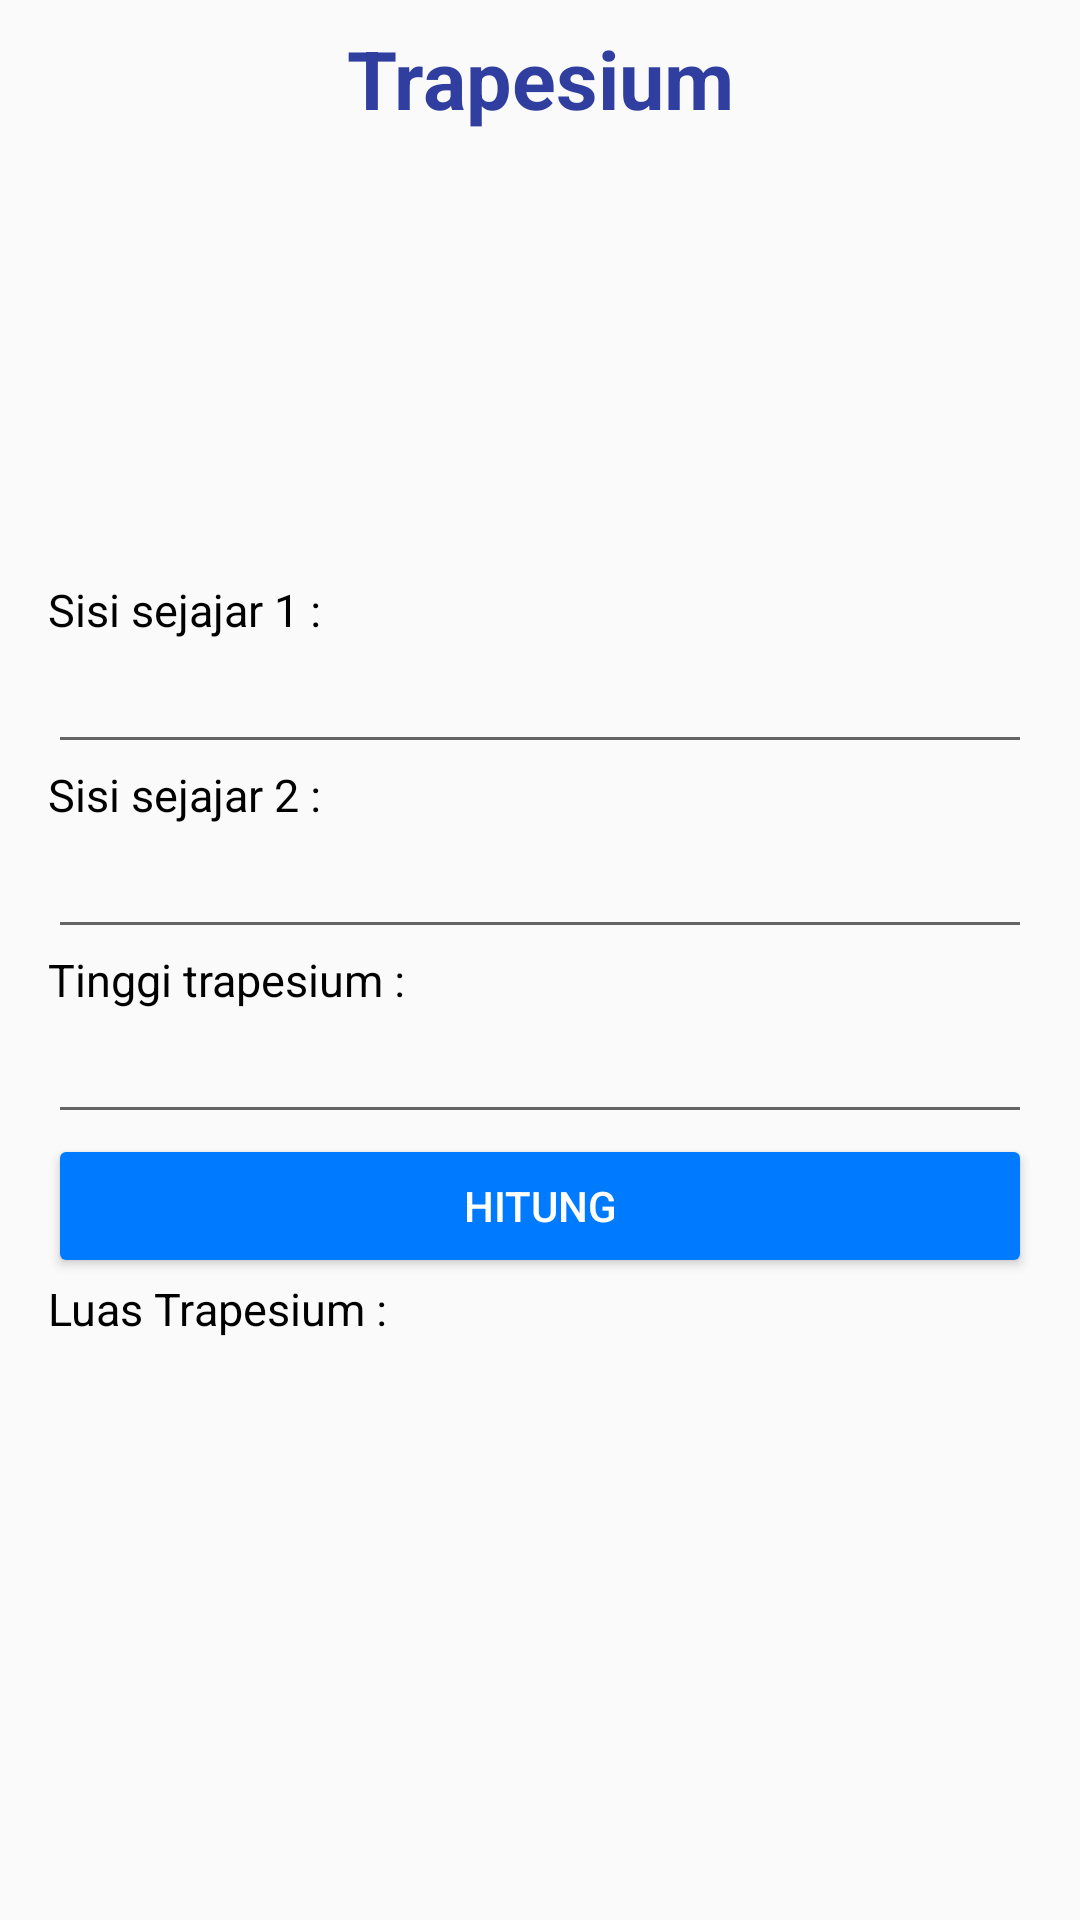

Reconstruct the res/layout file that produces this screen, plus the resources it refers to.
<!-- AndroidManifest.xml: application theme AppTheme -->
<!-- res/layout/activity_trapesium.xml -->
<?xml version="1.0" encoding="utf-8"?>
<ScrollView xmlns:android="http://schemas.android.com/apk/res/android"
    xmlns:app="http://schemas.android.com/apk/res-auto"
    xmlns:tools="http://schemas.android.com/tools"
    android:layout_width="match_parent"
    android:layout_height="match_parent"
    tools:context="com.example.yogadarma.mathconversion.ActivityTrapesium">

    <LinearLayout
        android:layout_width="match_parent"
        android:layout_height="match_parent"
        android:orientation="vertical"
        android:paddingLeft="16dp"
        android:paddingRight="16dp">

        <TextView
            android:layout_width="match_parent"
            android:layout_height="wrap_content"
            android:text="Trapesium"
            android:textColor="@color/colorPrimaryDark"
            android:gravity="center_horizontal"
            android:layout_marginTop="8dp"
            android:textSize="27sp"
            android:textStyle="bold"/>

        <ImageView
            android:layout_width="271dp"
            android:layout_height="149dp"
            android:layout_gravity="center"
            android:background="@drawable/trapesium" />

        <TextView
            android:layout_width="wrap_content"
            android:layout_height="wrap_content"
            android:text="Sisi sejajar 1 :"
            android:textColor="@android:color/black"
            android:textSize="15sp"/>

        <EditText
            android:layout_width="match_parent"
            android:layout_height="wrap_content"
            android:id="@+id/etSisi1"
            android:inputType="numberDecimal"/>

        <TextView
            android:layout_width="wrap_content"
            android:layout_height="wrap_content"
            android:text="Sisi sejajar 2 :"
            android:textColor="@android:color/black"
            android:textSize="15sp"/>

        <EditText
            android:layout_width="match_parent"
            android:layout_height="wrap_content"
            android:id="@+id/etSisi2"
            android:inputType="numberDecimal"/>

        <TextView
            android:layout_width="wrap_content"
            android:layout_height="wrap_content"
            android:text="Tinggi trapesium :"
            android:textColor="@android:color/black"
            android:textSize="15sp"/>

        <EditText
            android:layout_width="match_parent"
            android:layout_height="wrap_content"
            android:id="@+id/etTinggi"
            android:inputType="numberDecimal"/>

        <Button
            android:layout_width="match_parent"
            android:layout_height="wrap_content"
            android:textColor="@android:color/white"
            android:text="Hitung"
            android:id="@+id/btnHitung"/>

        <TextView
            android:layout_width="wrap_content"
            android:layout_height="wrap_content"
            android:text="Luas Trapesium :"
            android:textColor="@android:color/black"
            android:textSize="15sp"/>

        <TextView
            android:layout_width="match_parent"
            android:layout_height="wrap_content"
            android:layout_marginBottom="16dp"
            android:textSize="30sp"
            android:id="@+id/txtLuas"/>

    </LinearLayout>
</ScrollView>
<!-- resources referenced by this layout -->
<resources>
  <color name="colorPrimaryDark">#303F9F</color>
  <style name="AppTheme" parent="Theme.AppCompat.Light.DarkActionBar">
          
          <item name="colorPrimary">@color/colorPrimary</item>
          <item name="colorPrimaryDark">@color/colorPrimaryDark</item>
          <item name="colorAccent">@color/colorAccent</item>
          <item name="colorButtonNormal">#FF007BFF</item>
      </style>
  <color name="colorPrimary">#3F51B5</color>
  <color name="colorAccent">#FFFF4043</color>
</resources>
